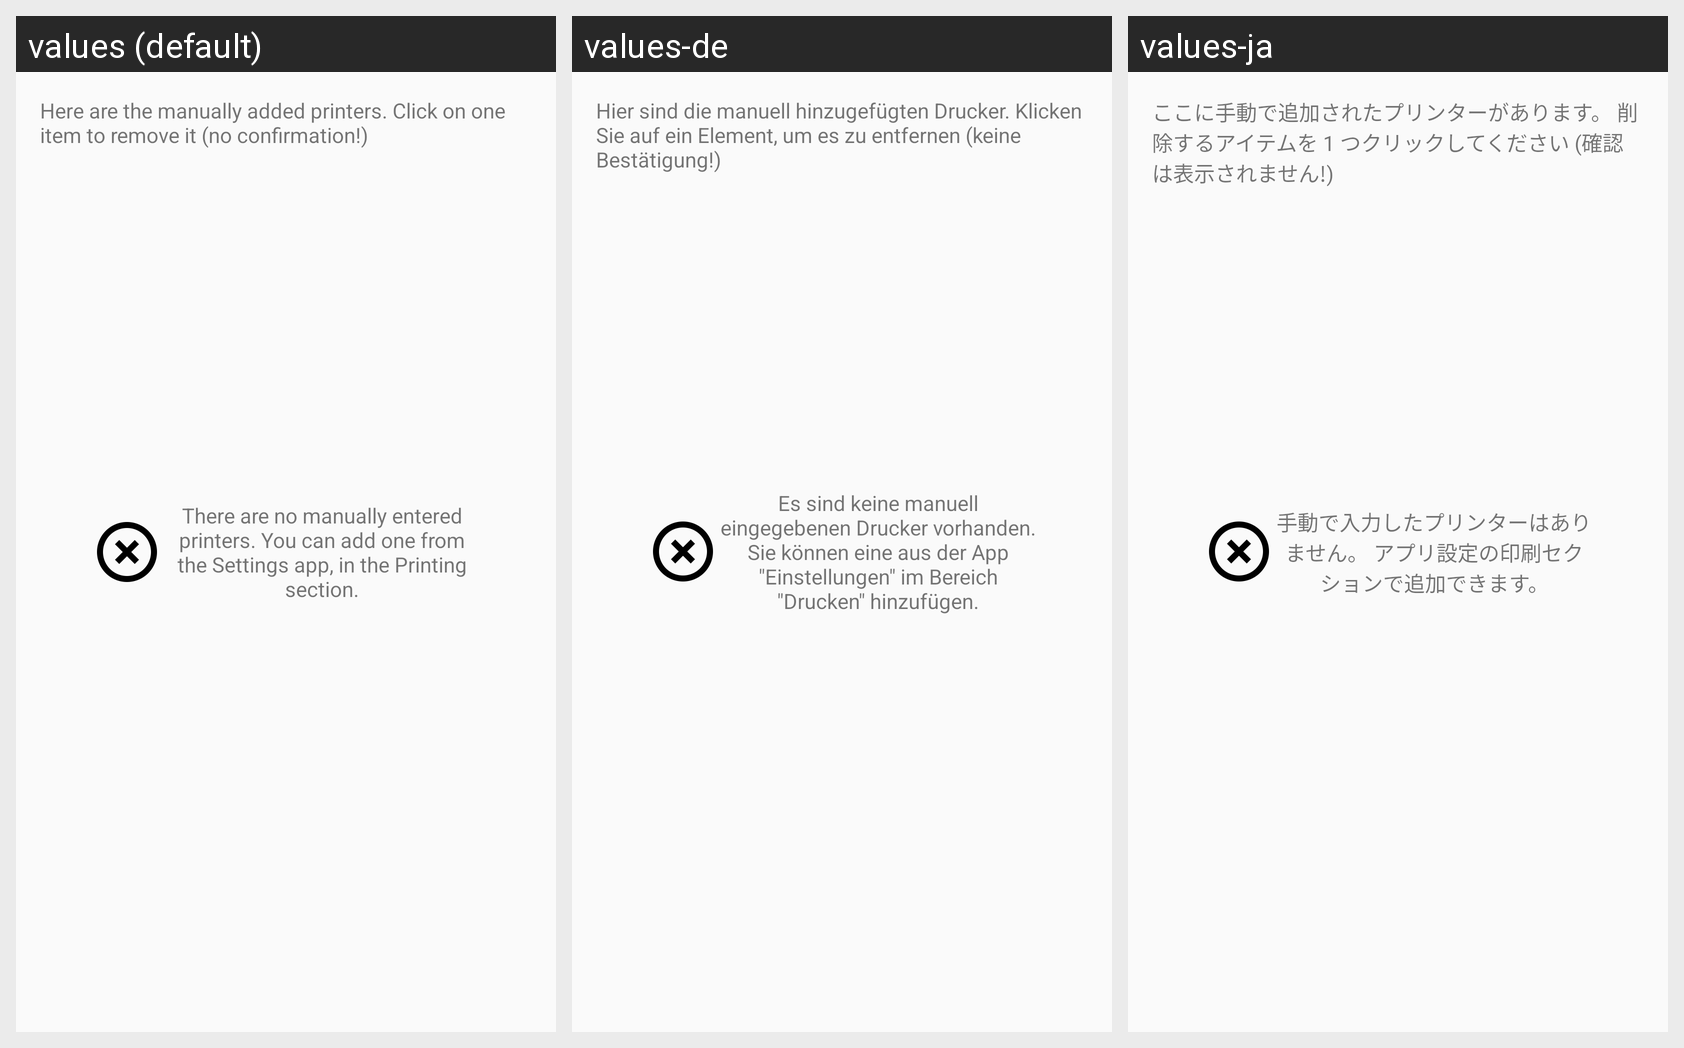

For this localized Android screen grid, give each drawn string resource with its value in every locale shown.
Android screen res/layout/activity_manage_manual_printers.xml rendered under 3 locales, left to right: values (default), values-de, values-ja. Device: Nexus 5 (rendered at 1080×1920; each locale shown at half size, 540×960, under a caption strip naming it); theme AndroidCupsPrint.
Other locales in the repository, not shown: values-es, values-fr, values-ru.
Strings drawn on this screen, with the default value and each locale's value (text and hints the layout hard-codes, and strings that could not be matched under every locale, appear in the picture but are not listed):

manage_printers_help
  values: Here are the manually added printers. Click on one item to remove it (no confirmation!)
  values-de: Hier sind die manuell hinzugefügten Drucker. Klicken Sie auf ein Element, um es zu entfernen (keine Bestätigung!)
  values-ja: ここに手動で追加されたプリンターがあります。 削除するアイテムを 1 つクリックしてください (確認は表示されません!)

manage_printers_none
  values: There are no manually entered printers. You can add one from the Settings app, in the Printing section.
  values-de: Es sind keine manuell eingegebenen Drucker vorhanden. Sie können eine aus der App "Einstellungen" im Bereich "Drucken" hinzufügen.
  values-ja: 手動で入力したプリンターはありません。 アプリ設定の印刷セクションで追加できます。
